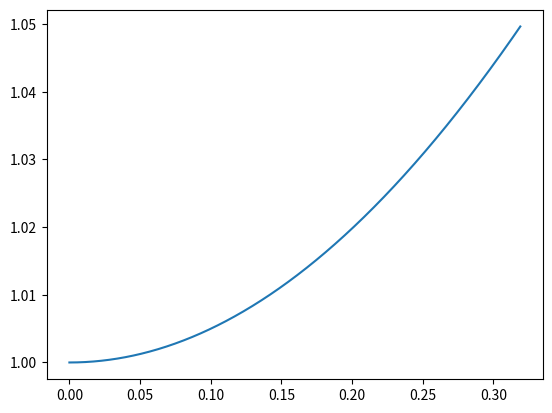

Source code (Python):
import math

from matplotlib import pyplot as pp

T = 1000
k = 10000

xx = [x * math.pi / k for x in range(T)]
shint = [math.sinh(x) for x in xx]
cosht = [math.cosh(x) for x in xx]

#print(xx[-100:])
#print(yy[-100:])

pp.plot(shint, cosht)

pp.show()
